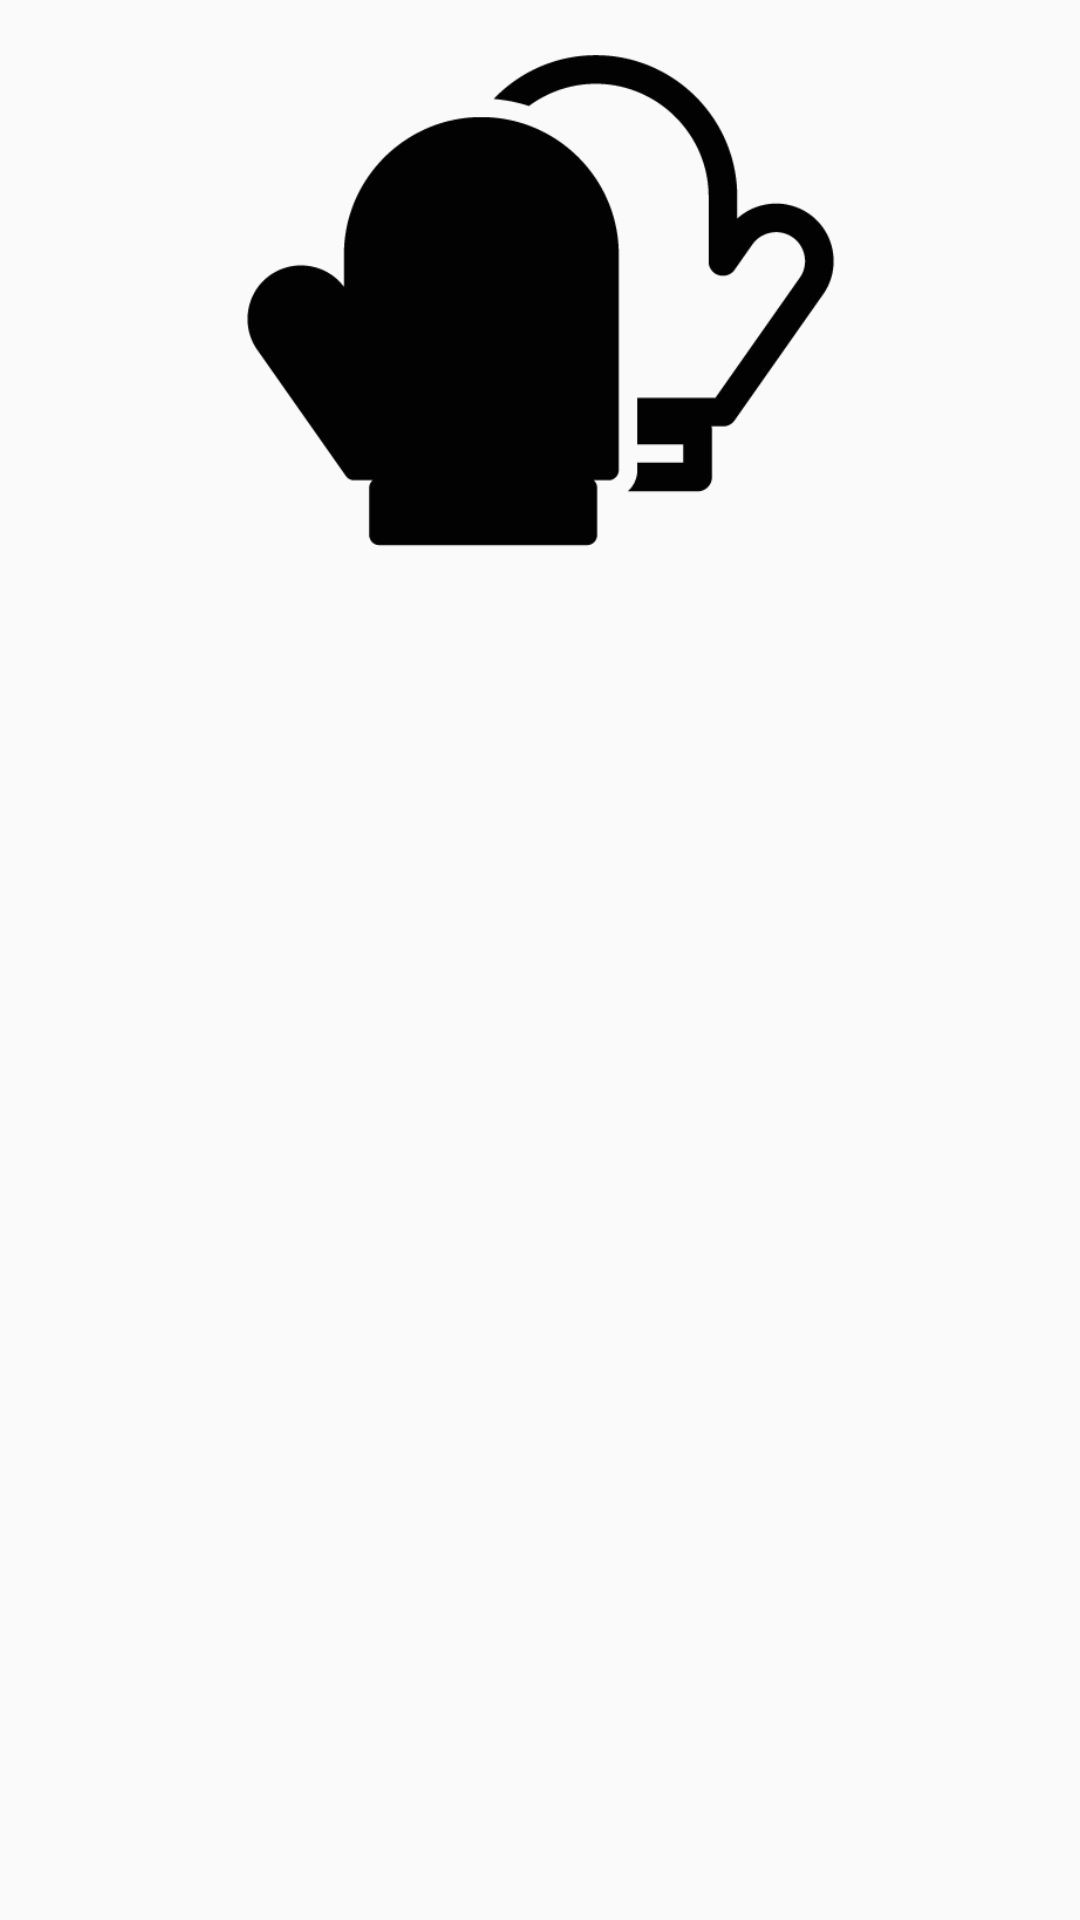

Write the Android layout XML for this screen, with the resource values it uses.
<!-- AndroidManifest.xml: application theme AppTheme -->
<!-- res/layout/collection_widget_view.xml -->
<?xml version="1.0" encoding="utf-8"?>
<LinearLayout xmlns:android="http://schemas.android.com/apk/res/android"
    xmlns:tools="http://schemas.android.com/tools"
    android:layout_width="match_parent"
    android:layout_height="match_parent"
    android:orientation="vertical"
    >


    <ImageView
        android:id="@+id/widget_icon_image"
        android:layout_width="wrap_content"
        android:layout_height="200dp"
        android:layout_gravity="center"
        android:src="@drawable/baking_icon2" />

    <TextView
        android:id="@+id/empty_text"
        android:layout_width="wrap_content"
        android:layout_height="wrap_content"
        android:textAlignment="center"
        android:layout_gravity="center_horizontal"
        android:textStyle="bold"
        android:textSize="20sp"
        tools:text="@string/empty_widget" />

</LinearLayout>
<!-- resources referenced by this layout -->
<resources>
  <!-- drawable baking_icon2: png bitmap (drawable, 8749 bytes) -->
  <string name="empty_widget">No ingredients added yet</string>
  <style name="AppTheme" parent="Theme.AppCompat.Light.DarkActionBar">
          
          <item name="colorPrimary">@color/colorPrimary</item>
          <item name="colorPrimaryDark">@color/colorPrimaryDark</item>
          <item name="colorAccent">@color/colorAccent</item>
      </style>
  <color name="colorPrimary">#0277BD</color>
  <color name="colorPrimaryDark">#01579B</color>
  <color name="colorAccent">#FF4081</color>
</resources>
